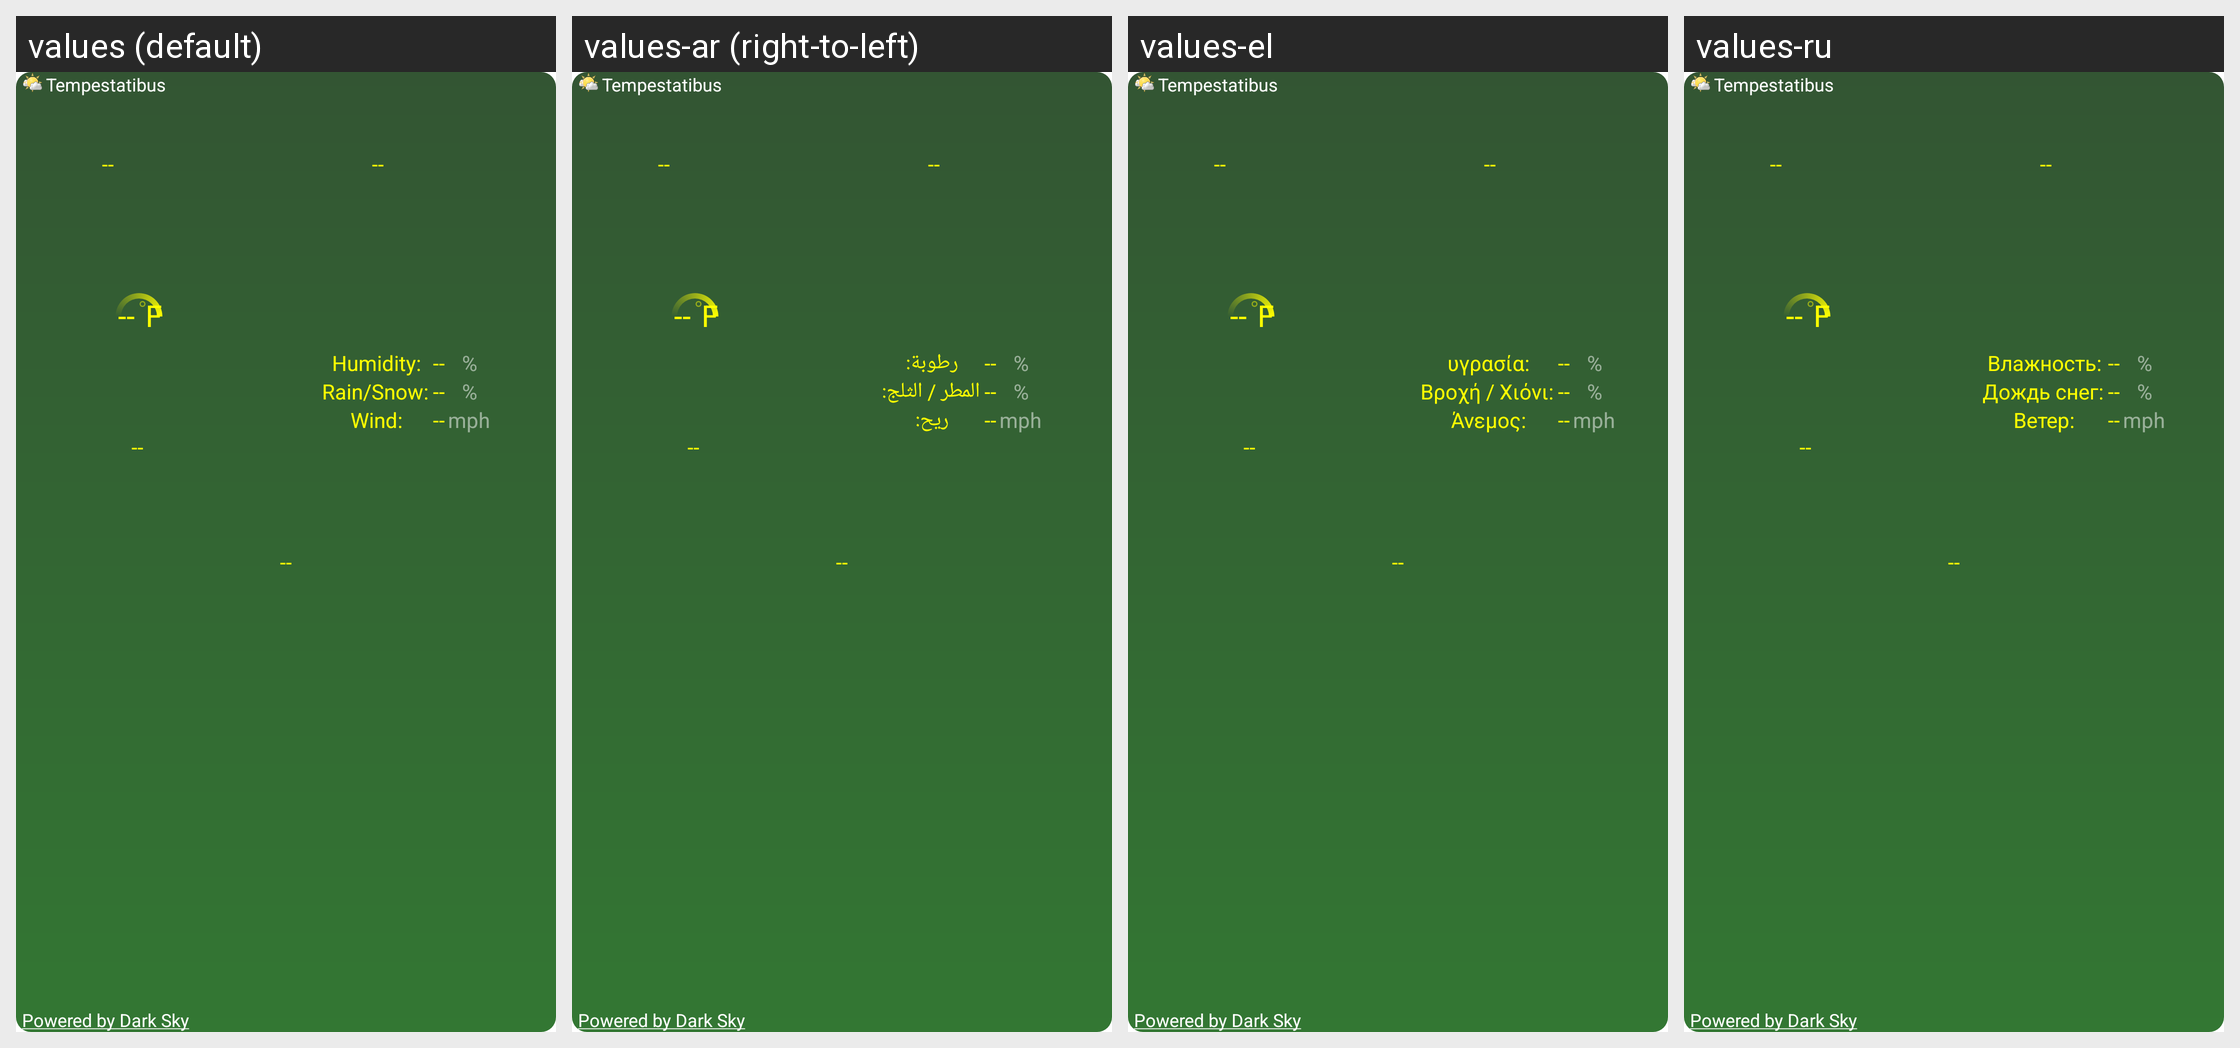

Here is an Android app screen in its default locale and in the app's own translations. Write out the translated-string differences for the strings that appear on this screen.
Android screen res/layout/spring_4x3_widget_layout.xml rendered under 4 locales, left to right: values (default), values-ar (right-to-left), values-el, values-ru. Device: Nexus 5 (rendered at 1080×1920; each locale shown at half size, 540×960, under a caption strip naming it); theme Theme.MaterialComponents.DayNight.NoActionBar.
Other locales in the repository, not shown: values-bs, values-de, values-es, values-fr, values-hr, values-it, values-nl, values-pl, values-pt, values-sk, values-sv, values-tr, values-uk, values-zh, values-zh-rCN, values-zh-rTW.
Strings drawn on this screen, with the default value and each locale's value (text and hints the layout hard-codes, and strings that could not be matched under every locale, appear in the picture but are not listed):

app_name
  values: Tempestatibus
  values-ar: Tempestatibus  [not translated; the default value is used]
  values-el: Tempestatibus  [not translated; the default value is used]
  values-ru: Tempestatibus  [not translated; the default value is used]

powered_by_forecast
  values: Powered by Dark Sky
  values-ar: Powered by Dark Sky  [not translated; the default value is used]
  values-el: Powered by Dark Sky  [not translated; the default value is used]
  values-ru: Powered by Dark Sky  [not translated; the default value is used]

empty_two_digit_number
  values: --
  values-ar: --  [not translated; the default value is used]
  values-el: --  [not translated; the default value is used]
  values-ru: --  [not translated; the default value is used]

us_units_fahrenheit
  values: F
  values-ar: F  [not translated; the default value is used]
  values-el: F  [not translated; the default value is used]
  values-ru: F  [not translated; the default value is used]

first_widget_humidity_label
  values: Humidity:
  values-ar: رطوبة:
  values-el: υγρασία:
  values-ru: Влажность:

first_widget_precipitation_probability_label
  values: Rain/Snow:
  values-ar: المطر / الثلج:
  values-el: Βροχή / Χιόνι:
  values-ru: Дождь снег:

first_widget_wind_speed_label
  values: Wind:
  values-ar: ريح:
  values-el: Άνεμος:
  values-ru: Ветер:

percent_symbol
  values: %
  values-ar: %  [not translated; the default value is used]
  values-el: %  [not translated; the default value is used]
  values-ru: %  [not translated; the default value is used]

us_units_miles_per_hour
  values: mph
  values-ar: mph  [not translated; the default value is used]
  values-el: mph  [not translated; the default value is used]
  values-ru: mph  [not translated; the default value is used]
